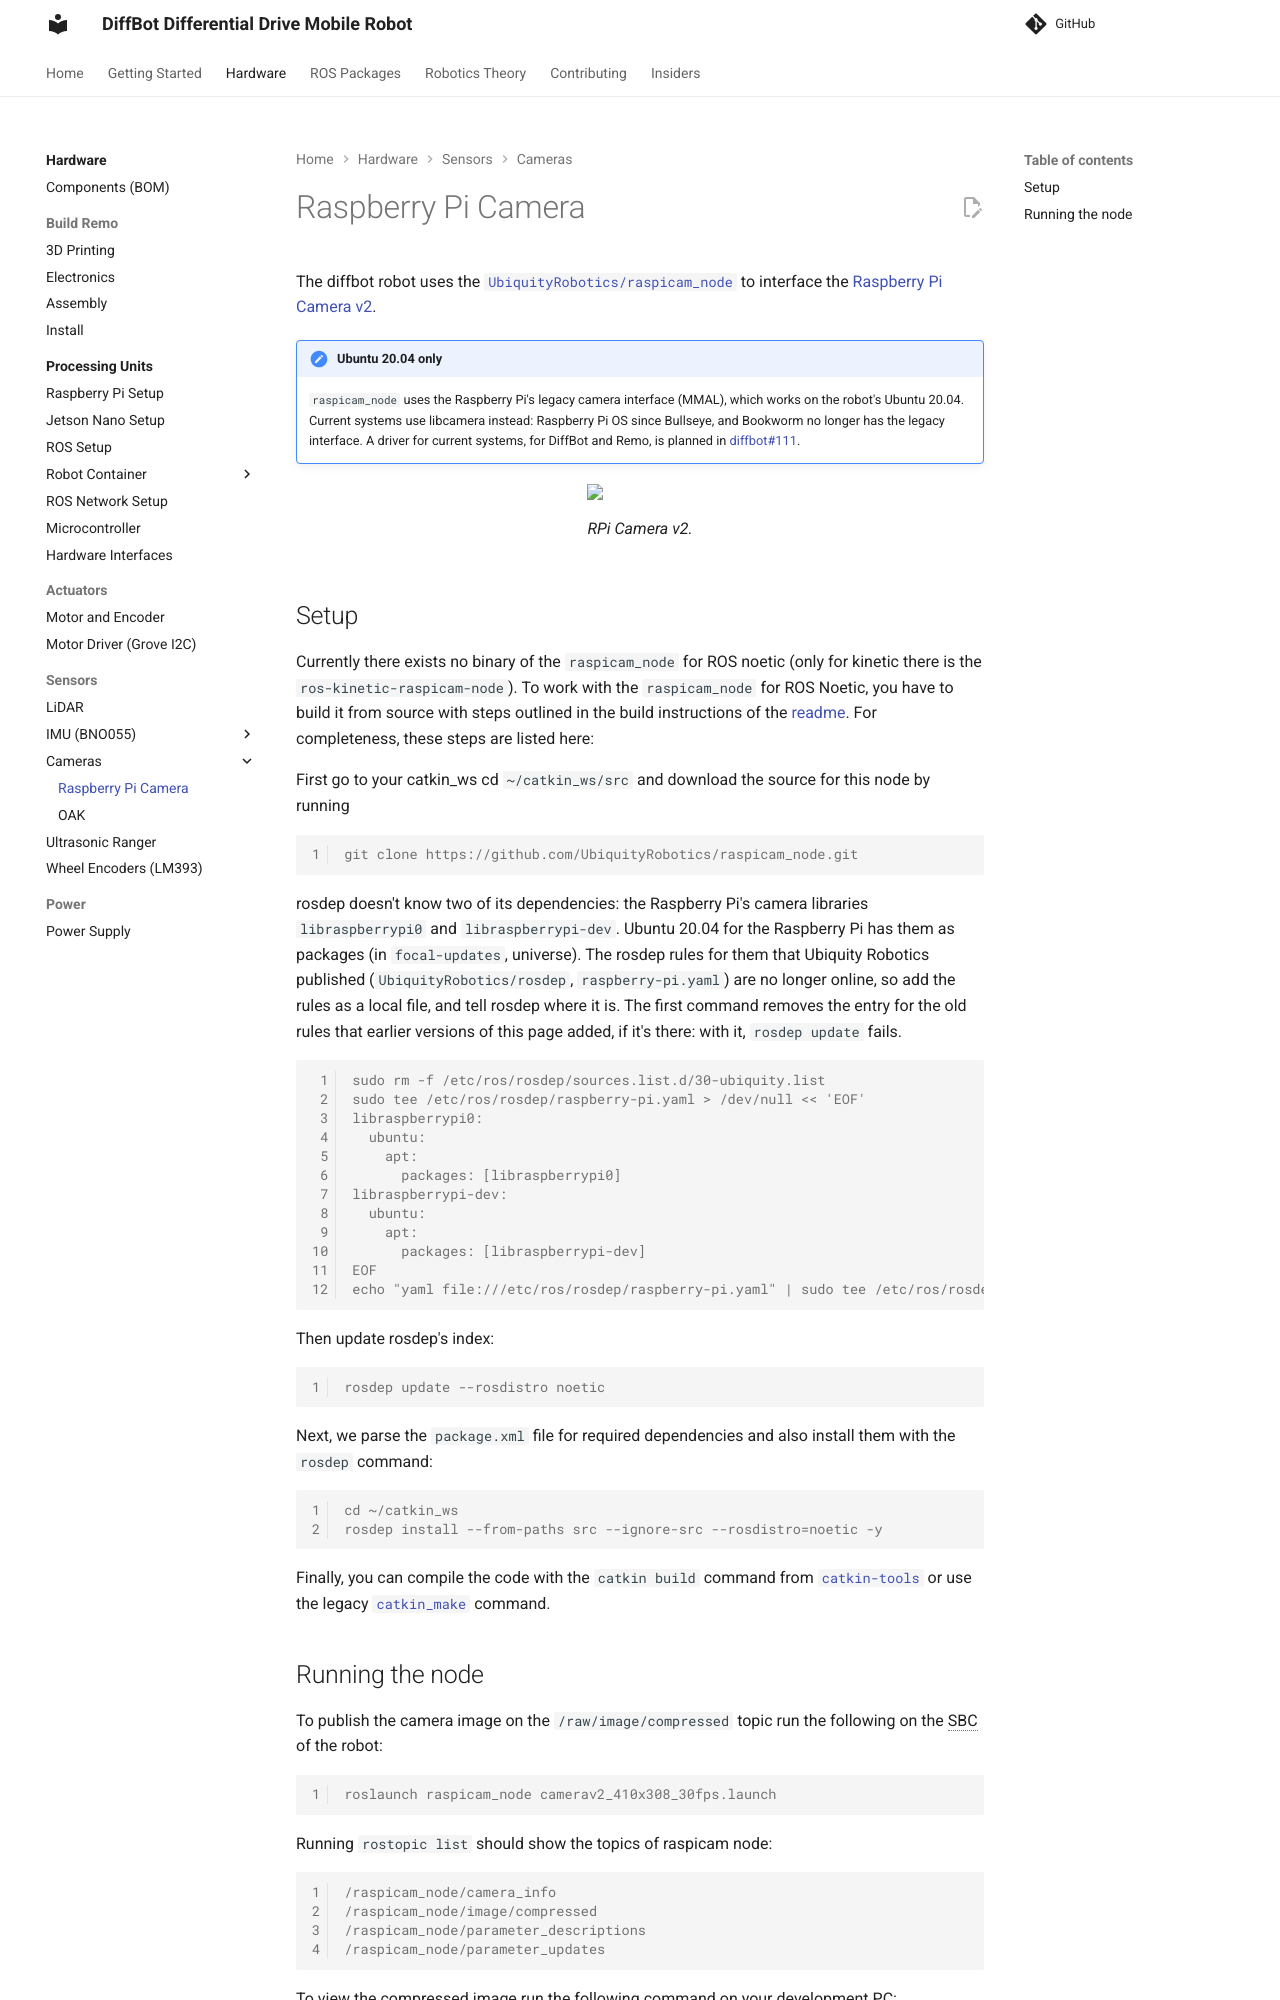

repository: ros-mobile-robots/ros-mobile-robots.github.io · page: pr-preview/pr-149/packages/raspicam_node/index.html · generator: mkdocs

# Raspberry Pi Camera

The diffbot robot uses the [`UbiquityRobotics/raspicam_node`](https://github.com/UbiquityRobotics/raspicam_node)
to interface the [Raspberry Pi Camera v2](https://www.raspberrypi.org/products/camera-module-v2/).

!!! note "Ubuntu 20.04 only"
    `raspicam_node` uses the Raspberry Pi's legacy camera interface (MMAL), which works on the robot's Ubuntu 20.04. Current systems use libcamera instead: Raspberry Pi OS since Bullseye, and Bookworm no longer has the legacy interface. A driver for current systems, for DiffBot and Remo, is planned in [diffbot#111](https://github.com/ros-mobile-robots/diffbot/issues/111).

<figure>
    <a href="{{ asset_dir }}/components/rpi-camera.jpg"><img src="{{ asset_dir }}/components/rpi-camera.jpg"></a>
    <figcaption>RPi Camera v2.</figcaption>
</figure>


## Setup

Currently there exists  no binary of the `raspicam_node` for ROS noetic (only for kinetic there is the `ros-kinetic-raspicam-node`).
To work with the `raspicam_node` for ROS Noetic, you have to build it from source with steps 
outlined in the build instructions of the [readme](https://github.com/UbiquityRobotics/raspicam_node#build-intructions).
For completeness, these steps are listed here:

First go to your catkin_ws cd `~/catkin_ws/src` and download the source for this node by running

```console
git clone https://github.com/UbiquityRobotics/raspicam_node.git
```

rosdep doesn't know two of its dependencies: the Raspberry Pi's camera libraries `libraspberrypi0` and `libraspberrypi-dev`. Ubuntu 20.04 for the Raspberry Pi has them as packages (in `focal-updates`, universe). The rosdep rules for them that Ubiquity Robotics published (`UbiquityRobotics/rosdep`, `raspberry-pi.yaml`) are no longer online, so add the rules as a local file, and tell rosdep where it is. The first command removes the entry for the old rules that earlier versions of this page added, if it's there: with it, `rosdep update` fails.

```console
sudo rm -f /etc/ros/rosdep/sources.list.d/30-ubiquity.list
sudo tee /etc/ros/rosdep/raspberry-pi.yaml > /dev/null << 'EOF'
libraspberrypi0:
  ubuntu:
    apt:
      packages: [libraspberrypi0]
libraspberrypi-dev:
  ubuntu:
    apt:
      packages: [libraspberrypi-dev]
EOF
echo "yaml file:///etc/ros/rosdep/raspberry-pi.yaml" | sudo tee /etc/ros/rosdep/sources.list.d/30-raspberry-pi.list
```

Then update rosdep's index:

```console
rosdep update --rosdistro noetic
```

Next, we parse the `package.xml` file for required dependencies and also install them with the `rosdep` command:

```console
cd ~/catkin_ws
rosdep install --from-paths src --ignore-src --rosdistro=noetic -y
```

Finally, you can compile the code with the `catkin build` command from [`catkin-tools`](https://catkin-tools.readthedocs.io/en/latest/) or 
use the legacy [`catkin_make`](http://wiki.ros.org/catkin/commands/catkin_make) command.
